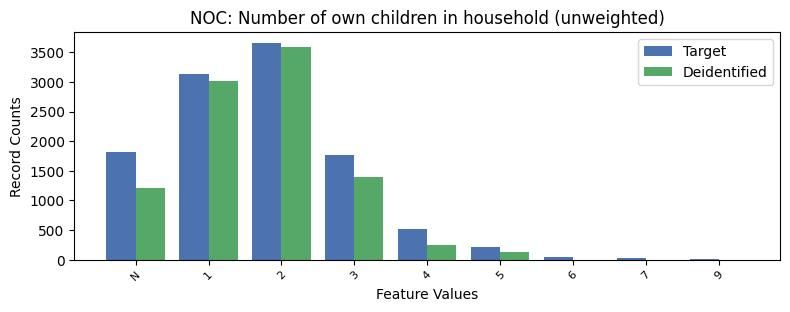

The data file committed next to this chart (first rows):
NOC, NOC, count_target, count_deidentified
-1, N, 1818, 1206
0, 0, 16052, 17657
1, 1, 3128, 3018
2, 2, 3661, 3597
3, 3, 1764, 1394
4, 4, 517, 255
5, 5, 221, 126
6, 6, 51, 0
7, 7, 29, 0
9, 9, 12, 0
